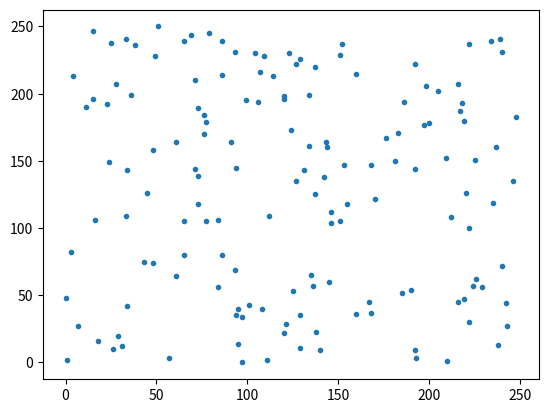

The matplotlib source for this figure: (Note: this script raises an exception after producing the figure.)
# plot random numbers based on different generators

import matplotlib.pyplot as plt
import random


#linear congruent random number generator
def rand_lin_con(length_of_random_sequence):
	sqnc = []
	# r1 is supplied rando seed
	r1 = 10
	# a and c are supplied constants
	a = 9999; c = 32;
	# m is the number from which to get the modulus
	m = 112233



	for i in range(length_of_random_sequence):
		r2 = (a*r1 + c)%m
		sqnc.append(r2)
		r1 = r2

	return sqnc



def rand_standard(length_of_random_sequence):

	sqnc = []
	for i in range(length_of_random_sequence):
		sqnc.append(random.randint(0,250))
	return sqnc


def name_figure():
	fig_title = raw_input("Type figure title withou extension, will be saves as *.pdf: ")
	return fig_title

#sequence = rand_lin_con(300)
sequence = rand_standard(300)



# plot pairs to reveal pattern
x_points = []
y_points = []
for i in range(0,len(sequence),2):
	x_points.append(sequence[i])
	y_points.append(sequence[i+1])

# make plot
plt.plot(x_points, y_points, marker='.', linestyle='None')
fig_title = name_figure()
plt.savefig(fig_title)
plt.show()





# plot sequence number vs random number
y_points2 = sequence
x_points2 = []
for i in range(0,len(sequence)):
	x_points2.append(i)

# make plot
plt.plot(x_points2, y_points2, marker='+')
fig_title = name_figure()
plt.savefig(fig_title)
plt.show()
